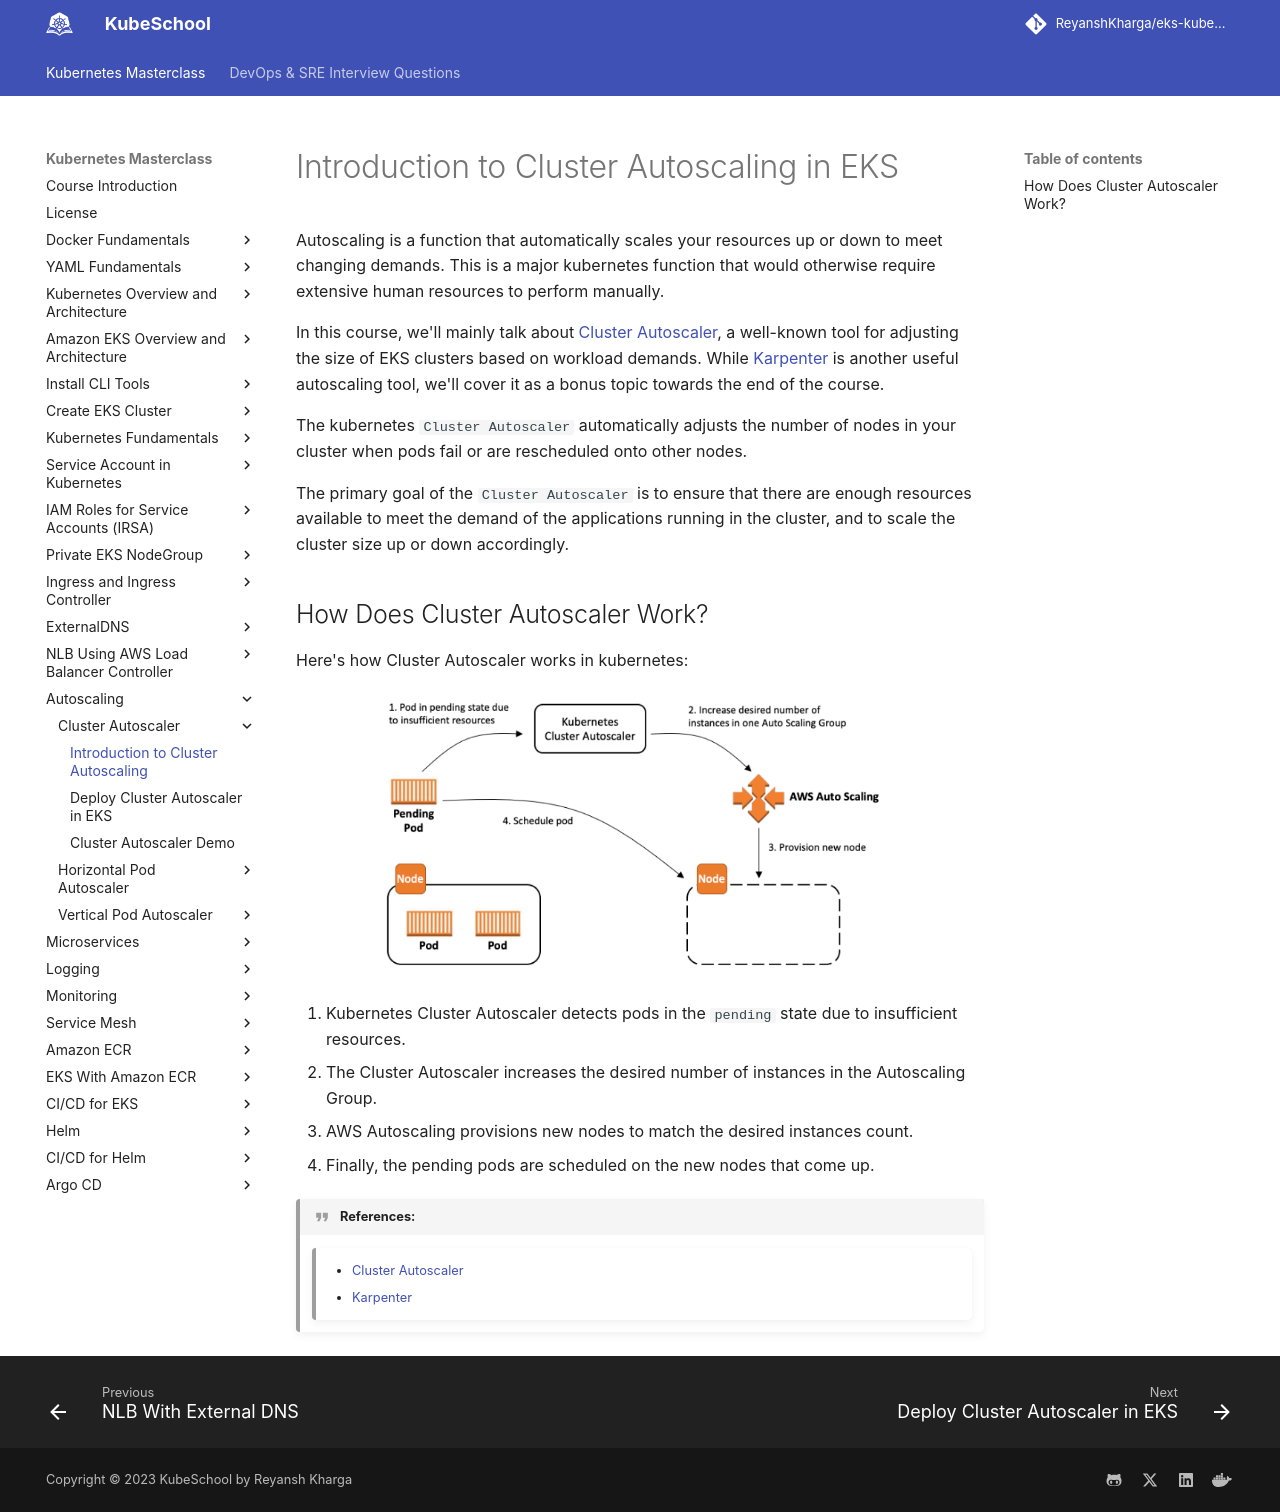

repository: ReyanshKharga/kloudkoncepts · page: kubernetes-on-eks/autoscaling/cluster-autoscaling/introduction-to-cluster-autoscaling/index.html · generator: mkdocs

---
description: Explore the power of Cluster Autoscaling in Amazon EKS with our introductory guide. Learn how to dynamically scale your Kubernetes clusters to meet changing demand effortlessly. Start optimizing your EKS infrastructure with Cluster Autoscaling.
---

# Introduction to Cluster Autoscaling in EKS

Autoscaling is a function that automatically scales your resources up or down to meet changing demands. This is a major kubernetes function that would otherwise require extensive human resources to perform manually.

In this course, we'll mainly talk about [Cluster Autoscaler]{:target="_blank"}, a well-known tool for adjusting the size of EKS clusters based on workload demands. While [Karpenter]{:target="_blank"} is another useful autoscaling tool, we'll cover it as a bonus topic towards the end of the course.

The kubernetes `Cluster Autoscaler` automatically adjusts the number of nodes in your cluster when pods fail or are rescheduled onto other nodes.

The primary goal of the `Cluster Autoscaler` is to ensure that there are enough resources available to meet the demand of the applications running in the cluster, and to scale the cluster size up or down accordingly.


## How Does Cluster Autoscaler Work?

Here's how Cluster Autoscaler works in kubernetes:

<p align="center">
    <img src="../../../../assets/eks-course-images/autoscaling/working-of-cluster-autoscaler.png" alt="Working of Cluster Autoscaler" width="550" />
</p>

1. Kubernetes Cluster Autoscaler detects pods in the `pending` state due to insufficient resources.
2. The Cluster Autoscaler increases the desired number of instances in the Autoscaling Group.
3. AWS Autoscaling provisions new nodes to match the desired instances count.
4. Finally, the pending pods are scheduled on the new nodes that come up.




!!! quote "References:"
    !!! quote ""
        * [Cluster Autoscaler]{:target="_blank"}
        * [Karpenter]{:target="_blank"}


<!-- Hyperlinks -->
[Cluster Autoscaler]: https://aws.github.io/aws-eks-best-practices/cluster-autoscaling/
[Karpenter]: https://aws.github.io/aws-eks-best-practices/karpenter/
